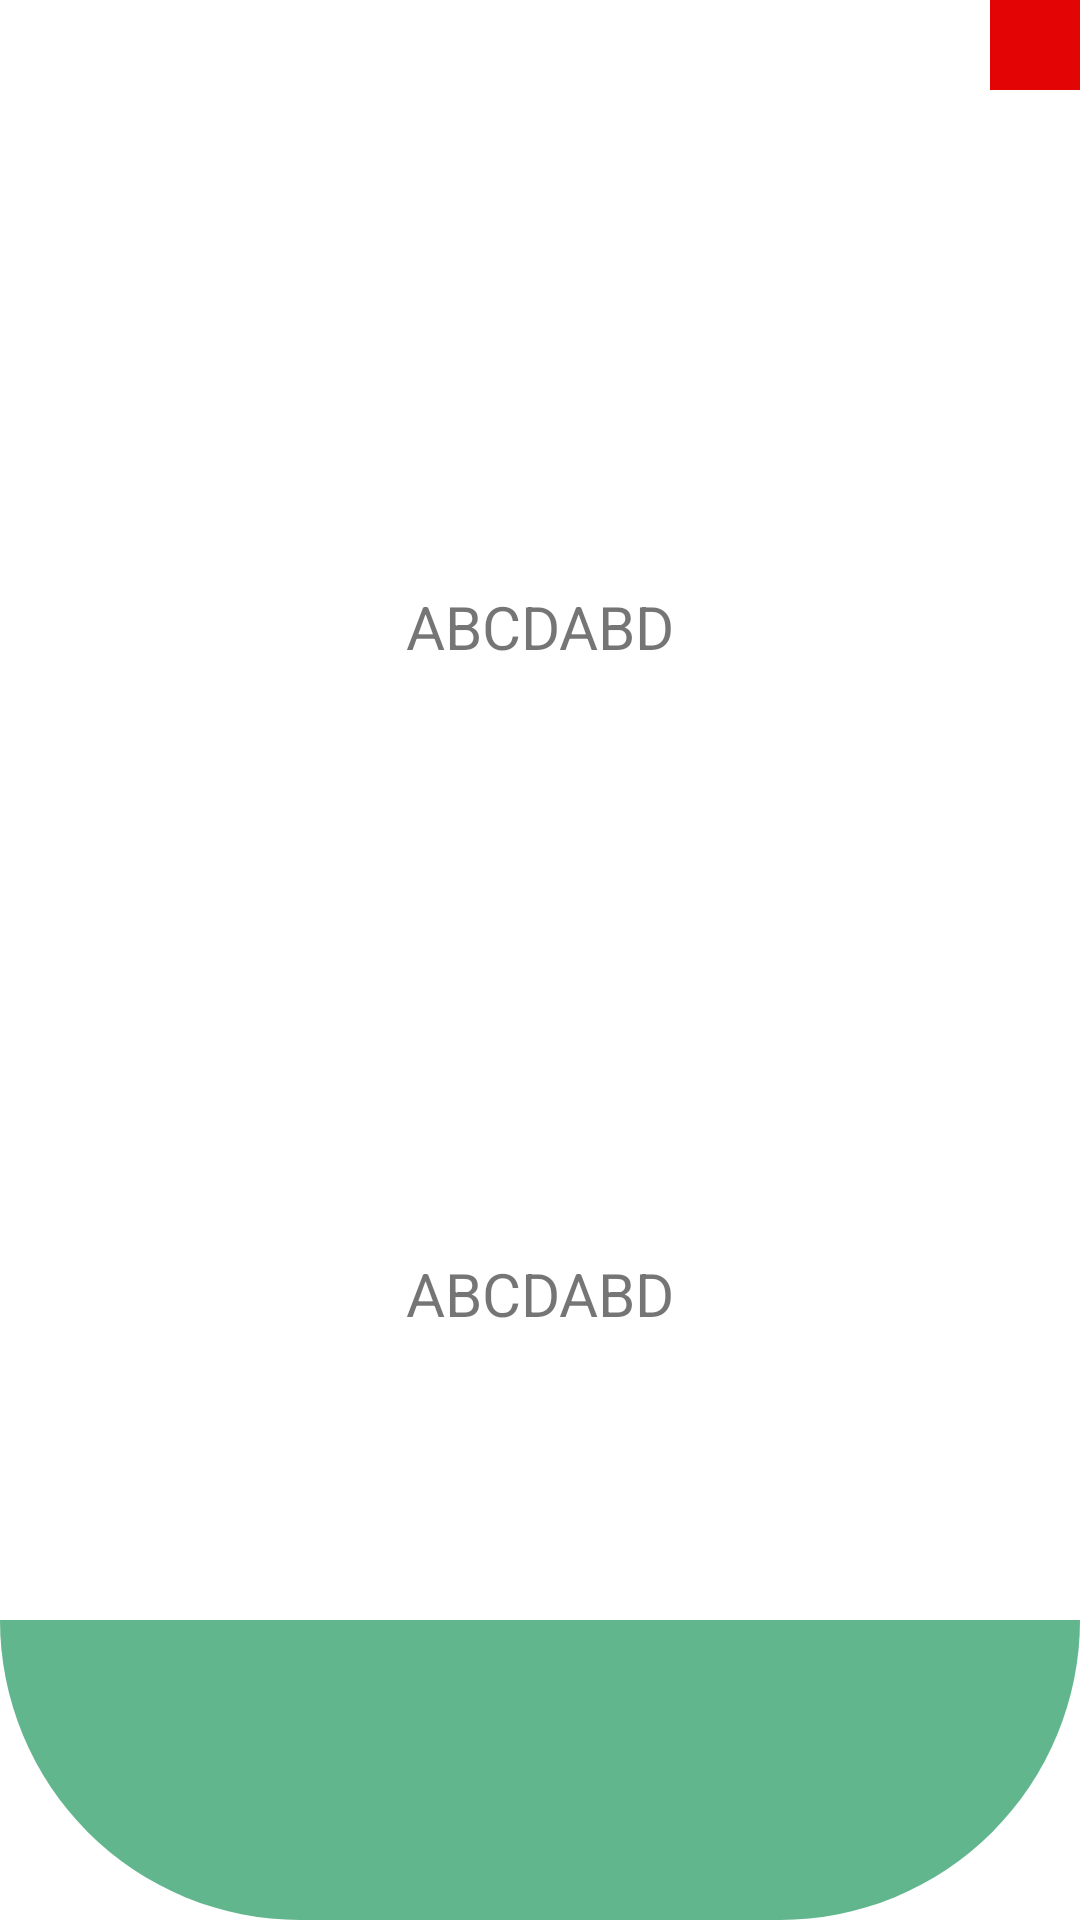

Produce the Android XML layout that renders to this screen, including the resource entries it uses.
<!-- AndroidManifest.xml: application theme Theme.Letsplant -->
<!-- res/layout/round_dialog_layout.xml -->
<?xml version="1.0" encoding="utf-8"?>

<androidx.constraintlayout.widget.ConstraintLayout
    xmlns:android="http://schemas.android.com/apk/res/android"
    xmlns:app="http://schemas.android.com/apk/res-auto"
    android:layout_width="200dp"
    android:layout_height="200dp"
    android:background="@android:color/transparent">

        <View
            android:id="@+id/view2"
            android:layout_width="match_parent"
            android:layout_height="100dp"
            android:background="@drawable/half_circle_top"
            app:layout_constraintEnd_toEndOf="parent"
            app:layout_constraintStart_toStartOf="parent"
            app:layout_constraintTop_toTopOf="parent" />

        <View
            android:id="@+id/view"
            android:layout_width="match_parent"
            android:layout_height="100dp"
            android:background="@drawable/half_circle_bottom"
            app:layout_constraintBottom_toBottomOf="parent"
            app:layout_constraintEnd_toEndOf="parent"
            app:layout_constraintStart_toStartOf="parent" />

        <TextView
            android:id="@+id/textView2"
            android:layout_width="wrap_content"
            android:layout_height="wrap_content"
            android:text="ABCDABD"
            android:textSize="20sp"
            app:layout_constraintBottom_toTopOf="@+id/textView3"
            app:layout_constraintEnd_toEndOf="parent"
            app:layout_constraintHorizontal_bias="0.5"
            app:layout_constraintStart_toStartOf="parent"
            app:layout_constraintTop_toTopOf="parent" />

        <TextView
            android:id="@+id/textView3"
            android:layout_width="wrap_content"
            android:layout_height="wrap_content"
            android:text="ABCDABD"
            android:textSize="20sp"
            app:layout_constraintBottom_toBottomOf="parent"
            app:layout_constraintEnd_toEndOf="parent"
            app:layout_constraintHorizontal_bias="0.5"
            app:layout_constraintStart_toStartOf="parent"
            app:layout_constraintTop_toBottomOf="@+id/textView2" />

        <ImageView
            android:layout_width="30dp"
            android:layout_height="30dp"
            android:background="@color/red_1"
            android:src="@drawable/ic_add"
            app:tint="@color/green_2"
            app:layout_constraintEnd_toEndOf="parent"
            app:layout_constraintTop_toTopOf="parent" />
</androidx.constraintlayout.widget.ConstraintLayout>
<!-- resources referenced by this layout -->
<resources>
  <color name="green_2">#61B68D</color>
  <color name="red_1">#E30505</color>
  <!-- drawable half_circle_bottom (drawable) -->
  <?xml version="1.0" encoding="utf-8"?>
  
  <shape
      xmlns:android="http://schemas.android.com/apk/res/android"
      android:shape="rectangle">
      <solid android:color="@color/green_2"/>
      <size
          android:width="250dp"
          android:height="125dp"/>
      <corners
          android:bottomLeftRadius="125dp"
          android:bottomRightRadius="125dp"/>
  </shape>
  <!-- drawable half_circle_top (drawable) -->
  <?xml version="1.0" encoding="utf-8"?>
  
  <shape
      xmlns:android="http://schemas.android.com/apk/res/android"
      android:shape="rectangle">
      <solid android:color="@color/white"/>
      <size
          android:width="250dp"
          android:height="125dp"/>
      <corners
          android:topLeftRadius="125dp"
          android:topRightRadius="125dp"/>
  </shape>
  <style name="Theme.Letsplant" parent="Theme.MaterialComponents.Light.NoActionBar">
          
          <item name="colorPrimary">@color/green_2</item>
          <item name="colorPrimaryVariant">@color/green_2</item>
          <item name="colorOnPrimary">@color/white</item>
          
          <item name="colorSecondary">@color/green_2</item>
          <item name="colorSecondaryVariant">@color/green_2</item>
          <item name="colorOnSecondary">@color/white</item>
          
          <item name="android:statusBarColor">@color/green_1</item>
          
  
      </style>
  <color name="white">#FFFFFFFF</color>
  <color name="green_1">#E3F3F0</color>
</resources>
